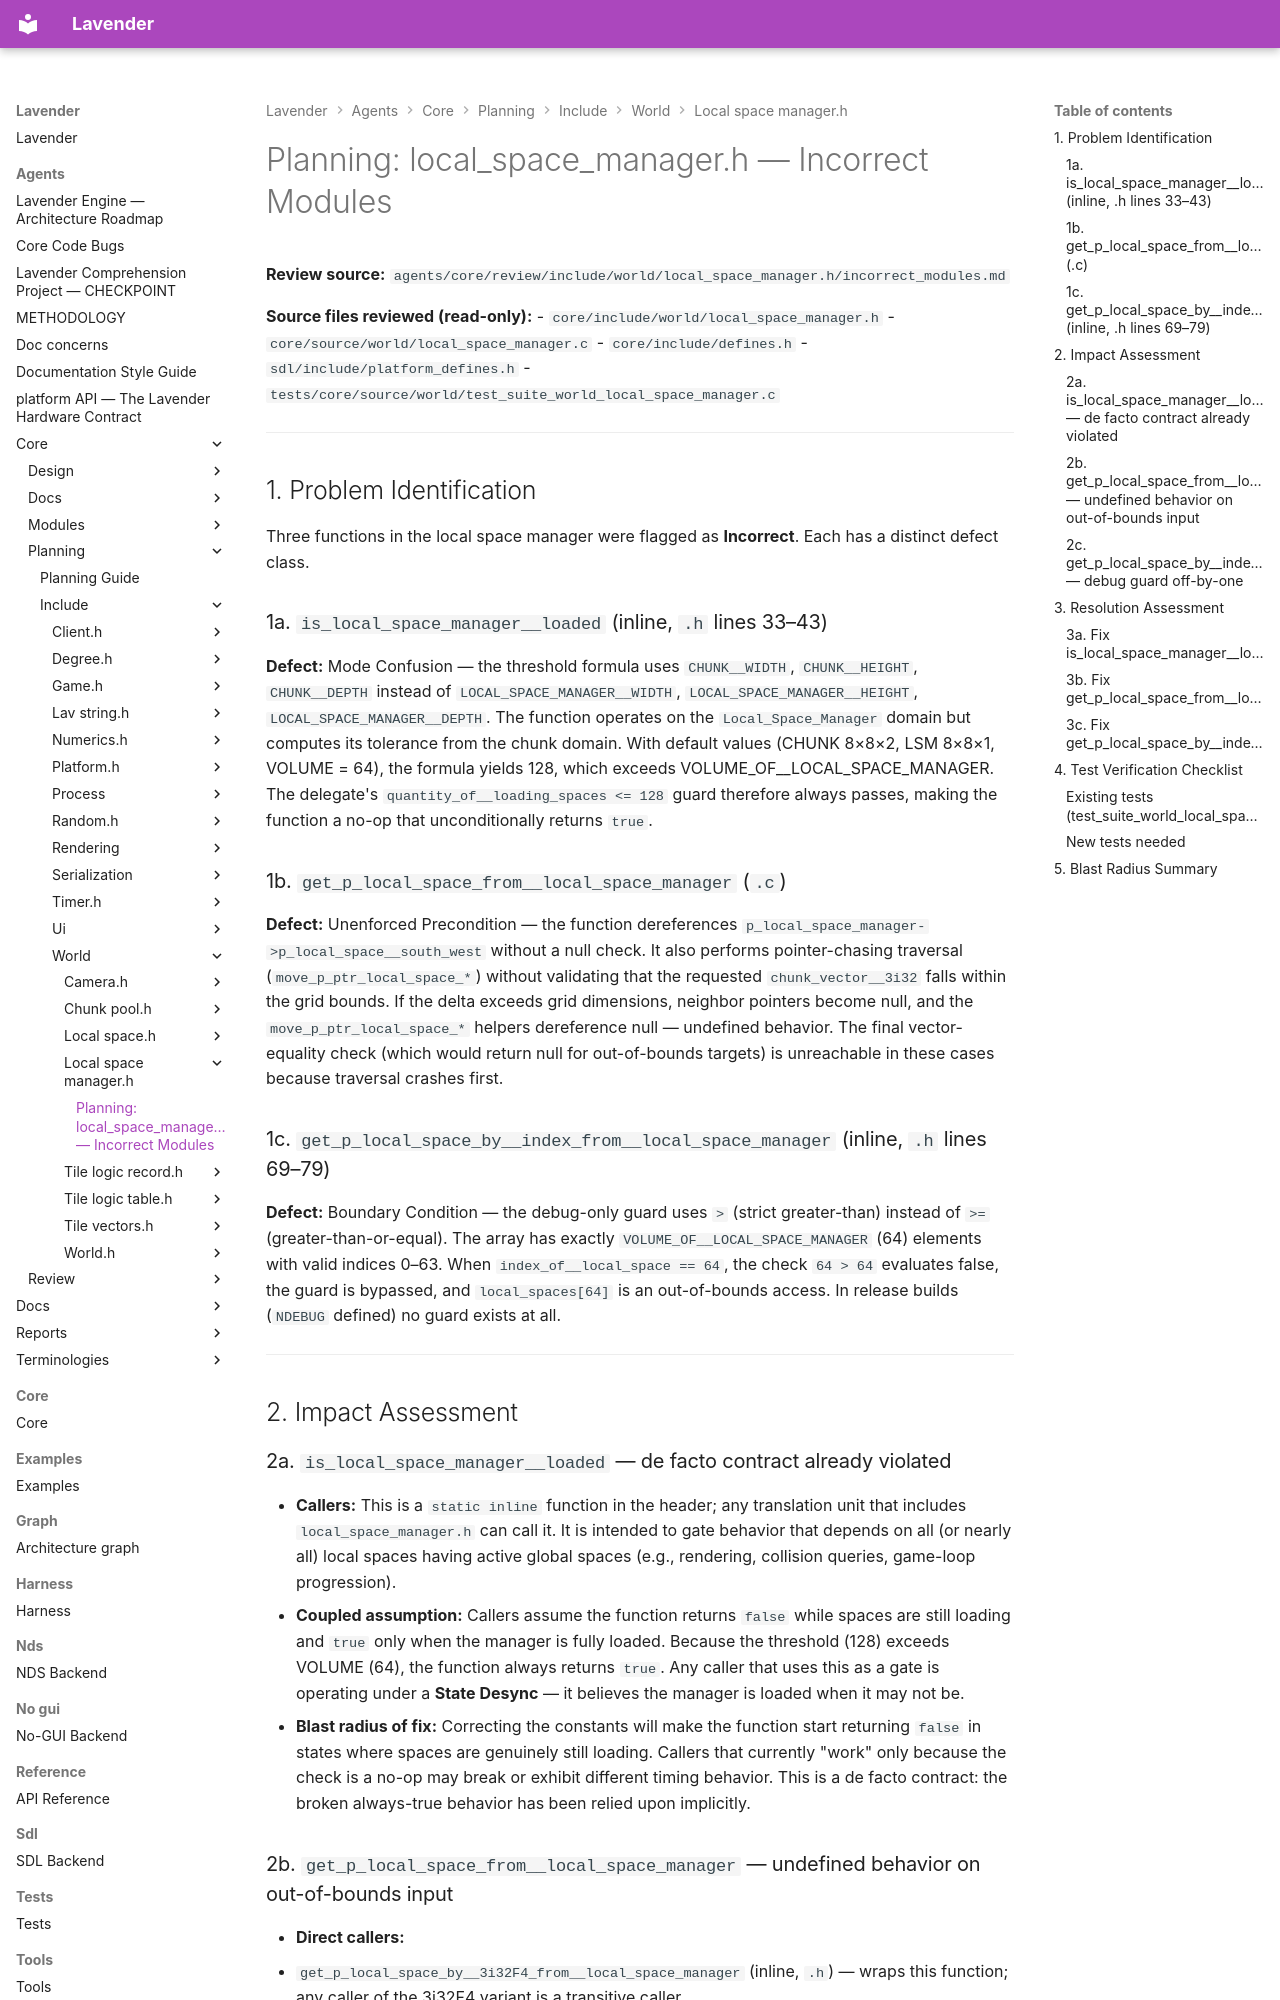

repository: darius-grauslys/lavender · page: agents/core/planning/include/world/local_space_manager.h/incorrect_modules.html · generator: mkdocs

# Planning: local_space_manager.h — Incorrect Modules

**Review source:** `agents/core/review/include/world/local_space_manager.h/incorrect_modules.md`

**Source files reviewed (read-only):**
- `core/include/world/local_space_manager.h`
- `core/source/world/local_space_manager.c`
- `core/include/defines.h`
- `sdl/include/platform_defines.h`
- `tests/core/source/world/test_suite_world_local_space_manager.c`

---

## 1. Problem Identification

Three functions in the local space manager were flagged as **Incorrect**. Each has a distinct defect class.

### 1a. `is_local_space_manager__loaded` (inline, `.h` lines 33–43)

**Defect:** Mode Confusion — the threshold formula uses `CHUNK__WIDTH`, `CHUNK__HEIGHT`, `CHUNK__DEPTH` instead of `LOCAL_SPACE_MANAGER__WIDTH`, `LOCAL_SPACE_MANAGER__HEIGHT`, `LOCAL_SPACE_MANAGER__DEPTH`. The function operates on the `Local_Space_Manager` domain but computes its tolerance from the chunk domain. With default values (CHUNK 8×8×2, LSM 8×8×1, VOLUME = 64), the formula yields 128, which exceeds VOLUME_OF__LOCAL_SPACE_MANAGER. The delegate's `quantity_of__loading_spaces <= 128` guard therefore always passes, making the function a no-op that unconditionally returns `true`.

### 1b. `get_p_local_space_from__local_space_manager` (`.c`)

**Defect:** Unenforced Precondition — the function dereferences `p_local_space_manager->p_local_space__south_west` without a null check. It also performs pointer-chasing traversal (`move_p_ptr_local_space_*`) without validating that the requested `chunk_vector__3i32` falls within the grid bounds. If the delta exceeds grid dimensions, neighbor pointers become null, and the `move_p_ptr_local_space_*` helpers dereference null — undefined behavior. The final vector-equality check (which would return null for out-of-bounds targets) is unreachable in these cases because traversal crashes first.

### 1c. `get_p_local_space_by__index_from__local_space_manager` (inline, `.h` lines 69–79)

**Defect:** Boundary Condition — the debug-only guard uses `>` (strict greater-than) instead of `>=` (greater-than-or-equal). The array has exactly `VOLUME_OF__LOCAL_SPACE_MANAGER` (64) elements with valid indices 0–63. When `index_of__local_space == 64`, the check `64 > 64` evaluates false, the guard is bypassed, and `local_spaces[64]` is an out-of-bounds access. In release builds (`NDEBUG` defined) no guard exists at all.

---

## 2. Impact Assessment

### 2a. `is_local_space_manager__loaded` — de facto contract already violated

- **Callers:** This is a `static inline` function in the header; any translation unit that includes `local_space_manager.h` can call it. It is intended to gate behavior that depends on all (or nearly all) local spaces having active global spaces (e.g., rendering, collision queries, game-loop progression).
- **Coupled assumption:** Callers assume the function returns `false` while spaces are still loading and `true` only when the manager is fully loaded. Because the threshold (128) exceeds VOLUME (64), the function always returns `true`. Any caller that uses this as a gate is operating under a **State Desync** — it believes the manager is loaded when it may not be.
- **Blast radius of fix:** Correcting the constants will make the function start returning `false` in states where spaces are genuinely still loading. Callers that currently "work" only because the check is a no-op may break or exhibit different timing behavior. This is a de facto contract: the broken always-true behavior has been relied upon implicitly.
